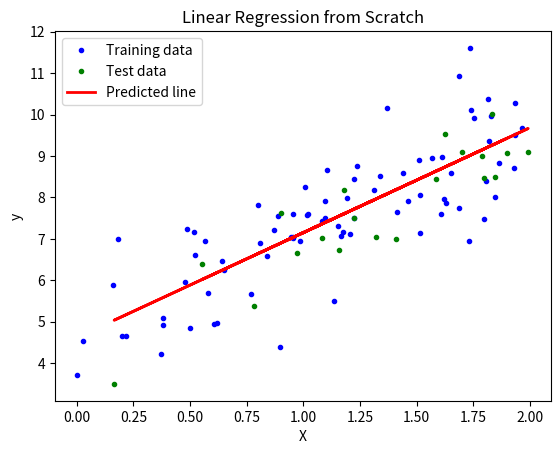

Python code for this plot:
import random
import matplotlib.pyplot as plt

# Generate random dataset
random.seed(0)
X = [[random.uniform(0, 2)] for _ in range(100)]
y = [[4 + 3 * x[0] + random.gauss(0, 1)] for x in X]

# Split the dataset into training and testing sets
train_ratio = 0.8
train_size = int(len(X) * train_ratio)
X_train = X[:train_size]
y_train = y[:train_size]
X_test = X[train_size:]
y_test = y[train_size:]

# Add bias term to training and testing data
def add_bias_term(X):
    return [[1] + x for x in X]

X_train_b = add_bias_term(X_train)
X_test_b = add_bias_term(X_test)

# Transpose matrix
def transpose(matrix):
    return list(map(list, zip(*matrix)))

# Matrix multiplication
def matmul(A, B):
    return [[sum(a * b for a, b in zip(A_row, B_col)) for B_col in transpose(B)] for A_row in A]

# Compute the inverse of a 2x2 matrix
def inverse_2x2(matrix):
    a, b, c, d = matrix[0][0], matrix[0][1], matrix[1][0], matrix[1][1]
    det = a * d - b * c
    return [[d / det, -b / det], [-c / det, a / det]]

# Compute the optimal weights using the normal equation
X_train_b_T = transpose(X_train_b)
X_train_b_T_X_train_b = matmul(X_train_b_T, X_train_b)
X_train_b_T_X_train_b_inv = inverse_2x2(X_train_b_T_X_train_b)
X_train_b_T_y_train = matmul(X_train_b_T, y_train)
theta_best = matmul(X_train_b_T_X_train_b_inv, X_train_b_T_y_train)

# Display the computed weights
print(f"Coefficient: {theta_best[1][0]}")
print(f"Intercept: {theta_best[0][0]}")

# Make predictions on the test set
y_test_pred = matmul(X_test_b, theta_best)

# Evaluate the model
mse = sum((y_test[i][0] - y_test_pred[i][0]) ** 2 for i in range(len(y_test))) / len(y_test)
print(f"Mean squared error: {mse}")

# Plot the results
plt.plot([x[1] for x in X_train_b], [y[0] for y in y_train], "b.", label="Training data")
plt.plot([x[1] for x in X_test_b], [y[0] for y in y_test], "g.", label="Test data")
plt.plot([x[1] for x in X_test_b], [y[0] for y in y_test_pred], "r-", linewidth=2, label="Predicted line")
plt.xlabel("X")
plt.ylabel("y")
plt.legend()
plt.title("Linear Regression from Scratch")
plt.show()
